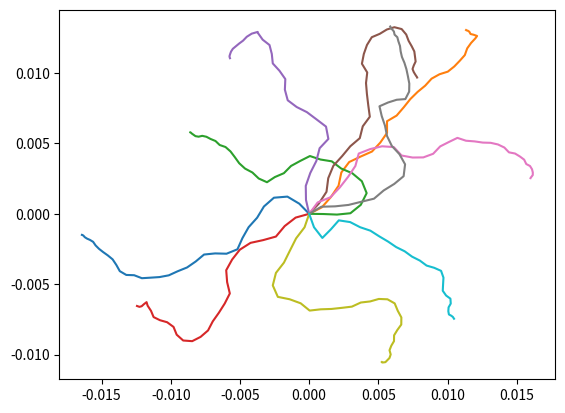

The matplotlib source for this figure:
import numpy as np
from matplotlib import pyplot as plt
import time
# Energy in MeV, dx in cm

m_positrc2 = 0.511  #MeV
m_electrc2 = m_positrc2
M_protonc2 = 938 #MeV
r_e = 2.82e-13  #cm - raggio classico elettone
N_av = 6.022e23 #mol^-1 - Numero di avogadro
density = 1  #g/cm3 - densità acqua



Z = 7.42 # Z efficace H2O
A = 18


N_e = density * N_av *Z/A


I = (12*Z + 7)*1e-6 #MeV

# E_kinetic typ da poter usare nelle prove: 0.8 MeV = 800 keV

#Robe utili per il calcolo dei raggi delta:
W_min = 0.01 #[MeV] = 10 keV energia minima del delta, affinchè venga prodotto


def dedx_coll(E_kinetic): #E_kinetic in MeV

    Energy = E_kinetic + m_positrc2
    beta = np.sqrt(Energy**2 - m_positrc2**2)/Energy
    
    coll1 = 2*np.pi * r_e**2 * m_electrc2 /beta**2 * N_av * density*Z/A
    coll2 = np.log(m_electrc2*beta**2 *E_kinetic/(2*I**2 *(1-beta**2)) ) - np.log(2) * (2*np.sqrt(1-beta**2)-1+beta**2) + (1-beta**2) + 1/8 * (1-np.sqrt(1-beta**2))**2
    
    coll = coll1 * coll2
    return coll


def Step(Estep, E_k):
    r = Estep/dedx_coll(E_k)
    return r


def Ndelta(E_kin, step):
    '''
    Prende in input l'energia cinetica della particella incidente (E_kin), 
    e la lunghezza dello step, spazio percorso, e restituisce il numero di 
    elettroni delta prodotti in quel tragitto "step"
    '''
    W_min = 0.01 #[MeV] : 10keV come energia minima di produzione

    if E_kin > W_min:
        Energy = E_kin + m_electrc2
        beta = np.sqrt(Energy**2 - m_positrc2**2)/Energy
        
        A = N_e * 2*np.pi* r_e**2 * m_electrc2 #primo pezzo, senza il beta al denom
        tau = E_kin/m_electrc2
        W_max = 2*tau*(tau +2)*m_electrc2/(2+ 2*(tau+1))
        G = (W_max-W_min)/(Energy)**2
        B = (1/W_min - 1/W_max) - beta**2 *np.log(W_max/W_min)/W_max + G
        dndx = A/beta**2 * B
        N_delta = dndx * step
    else: N_delta = 0
    
    return N_delta


def Phidelta(w, E_kin):
    '''
    Data l'energia w del delta creato e l'energia E_kin, da cui ricavo beta della
    particella incidente, ricavo l'angolo di emissione del delta: phi
    '''
    Energy = E_kin + m_electrc2
    beta = np.sqrt(Energy**2 - m_positrc2**2)/Energy

    phi = np.arccos(np.sqrt(w/(2*m_electrc2*beta**2)))

    return phi


def Phipositr(w, e_kin, phidelta):
    '''
    Calcola l'angolo di emissione del positrone dopo l'urto che ha creato un raggio
    delta, imponendo la conservazione dell'impulso,  dato e_kin = energia cinetica
    positrone incidente, w = energia cinetica del delta, phidelta = angolo di emissione del 
    delta, rispetto alla direzione di incidenza del positrone
    '''
    phidelta = np.abs(phidelta)
    energy = e_kin + m_electrc2
    energy_prim = e_kin - w + m_electrc2
    energy2 = w + m_electrc2
    p1 = np.sqrt(energy**2 - m_electrc2**2)
    p1_prim = np.sqrt(energy_prim**2 - m_electrc2**2)
    p2_prim = np.sqrt(energy2**2 - m_electrc2**2)

    cosphi1 = -p2_prim*np.cos(phidelta)/p1_prim
    #print('Cos(phi positrone) = ', cosphi1)
    phipositr = np.arccos(cosphi1)
    return phipositr



def Rotation(theta, vect_prim):
    rot_mat = np.array([[np.cos(theta), -np.sin(theta)],[np.sin(theta), np.cos(theta)]])
    #vect_prim = np.array([[x_prim], [y_prim]])
    vect = np.dot(rot_mat, vect_prim)
    vect = np.ravel(vect)
    return vect
    
def Traslation(vect_prim, vect_o_prim):
    vect_trasled = vect_prim + vect_o_prim
    return vect_trasled 
    
 
def Sampling_Wdelta(W, E_kin):
    W_min = 0.01 #[MeV] energia necessaria per creare un delta, limite inferiore dell'intervallo
    tau = E_kin/m_electrc2

    W_max = 2*tau*(tau +2)*m_electrc2/(2+ 2*(tau+1))

    p_w = 1/W**2 - 1/(W*W_max)
    
    return p_w
    
def Delta_position(vett_inizio, vett_fine):
     '''
     Estrae a caso un valore per stabilire il punto di creazione del raggio delta, 
     tra il punto di inizio e il punto di fine dello step fatto dal positrone, 
     scegliendo a caso un valore di x compreso tra i due valori di ascissa, 
     e la corrispondente ordinata data dall'equazione della retta passante per quei
     due punti (inizio e fine step)
     '''
     x_inizio = vett_inizio[0]
     y_inizio = vett_inizio[1]
     x_fine = vett_fine[0]
     y_fine = vett_fine[1]

     x_delta = np.random.uniform(x_inizio, x_fine)
     y_delta = y_inizio + (y_fine - y_inizio)*(x_delta - x_inizio)/(x_fine - x_inizio)

     vett_delta = np.array([x_delta, y_delta])
     return vett_delta
     

    
#if __name__ == “main”: 

# Ekin = energia cinetica della particella (elettrone o positrone) primaria

#seed = time.time()
seed = 42
np.random.seed(int(seed))

    
E_0 = 0.1 #Mev, energia iniziale positrone creato
Estep = 3e-3 # MeV - Energia persa ad ogni step


Tot_Npositr = 10
for npart in range(Tot_Npositr):
    first_iteration = True
    
    

    
    #Creo array dove tener conto della posizione della particella punto per punto, per ciascuna particella
    X = []
    Y = []
    #Ekin iniziallizzo l'energia CINETICA (Ekin) della particella con E_0
    Ekin = E_0
    
    while(Ekin > 0):

        step = Step(Estep, Ekin)

        if first_iteration:
            posiz = np.array([0, 0])
            X.append(posiz[0])
            Y.append(posiz[1])
            theta_prim = np.random.uniform(0, 2*np.pi)
            theta0 = 0

            first_iteration = False
            delta = False
        elif delta:
            delta = False  
        else:
            theta_prim = np.random.normal(scale = 0.4)           

        x1_prim, y1_prim = step*np.cos(theta_prim), step*np.sin(theta_prim)
        vett_prim = np.array([x1_prim, y1_prim])
        vett = Rotation(theta0, vett_prim) + posiz

        #Viene creato in questo tratto di strada? y/n
        '''Calcolo quanti raggi delta vengono creati, tramite la funzione
        Ndelta. Dato che per ciascuno step, il numero di raggi delta creati, 
        ricavato con la formula, è < 1 (typ: 0.018), per stabilire st un delta 
        viene creato o no, estraggo un numero uniforme tra 0 e 1, e se il numero
        è minore del numero ricavato prima, vuol dire che il raggio delta è 
        stato creato. 
        '''
        ndelta = Ndelta(Ekin, step)
        #mettere un controllo che ndelta sia < 1 ?
        yndelta = np.random.uniform(0, 1)
        
        if yndelta < ndelta: #se viene creato il delta..
            print('Delta!!')

            # 1: In che punto viene creato il delta.
            delta_position = Delta_position(posiz, vett)

            # 2: Con che energia CINETICA (Ekin_delta) viene creato il delta.
            #(Tutta questa parte la potrei mettere in una funzione)
            tau = Ekin/m_electrc2
            W_max = 2*tau*(tau +2)*m_electrc2/(2+ 2*(tau+1))
            
            flag = False
            while(flag is False):
                '''
                estraggo a caso una energia del delta Ekin_delta, usando
                rigetto elementare. uso una flag per stabilire quando
                ho trovato un valore valido della distribuzione delle 
                energie, cioè un valore valido dell'energia del delta
                '''
                Ekin_delta = np.random.uniform(W_min, W_max)
                p = Sampling_Wdelta(Ekin_delta, Ekin)
                xi2 = np.random.uniform(0, Sampling_Wdelta(W_min, Ekin))
                if xi2 < p:
                    print(Ekin_delta)
                    flag = True
            
            # 3: Calcolo l'angolo di emissione del delta
            phidelta = Phidelta(Ekin_delta, Ekin)
            '''
            dato che l'angolo del delta può essere sopra o sotto la direzione di incidenza, 
            estraggo un numero 0 o 1, per stabilire se il delta va a + 0 - phidelta
            '''
            temp = np.random.randint(2)
            if temp == 0:
                phidelta = -phidelta
            #print('Phi delta = ', phidelta*180/np.pi)

            # 4: Calcolo il corrispondente angolo di emissione del positrone
            phipositr = Phipositr(Ekin_delta, Ekin, phidelta)
            #print('Phi positrone = ', phipositr*180/np.pi)

            # Inizia il pezzo in cui stabilisco la traiettoria del positrone dopo l'urto col delta
            
            posiz = delta_position
            X.append(posiz[0])
            Y.append(posiz[1])
            Ekin -= Ekin_delta
            theta0 += theta_prim
            theta_prim = phipositr
            delta = True


        else:
            posiz = vett            
            X.append(posiz[0])
            Y.append(posiz[1])
            Ekin -= Estep
            theta0 += theta_prim
         
        
        
    
    
    plt.plot(X, Y)
        
plt.show()
